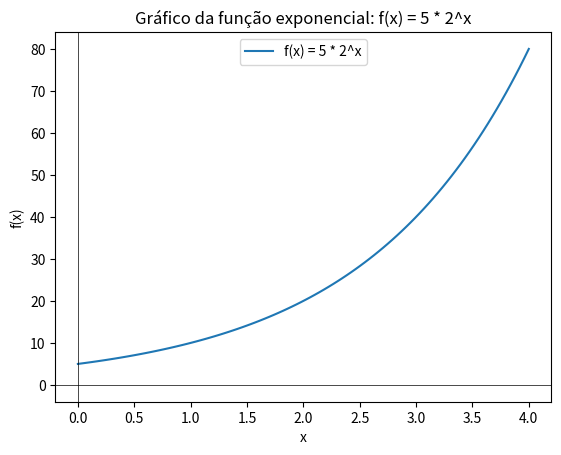

Generate this figure with matplotlib:
# Exercicio 2 - f(x) = 5 * 2**x
import numpy as np
import matplotlib.pyplot as plt

x = np.linspace(0, 4, 100)

y = 5 * (2 ** x)

plt.plot(x, y, label='f(x) = 5 * 2^x')
plt.axhline(0, color='black', linewidth=0.5)
plt.axvline(0, color='black', linewidth=0.5)

plt.title("Gráfico da função exponencial: f(x) = 5 * 2^x")
plt.xlabel("x")
plt.ylabel("f(x)")
plt.legend()

plt.show()